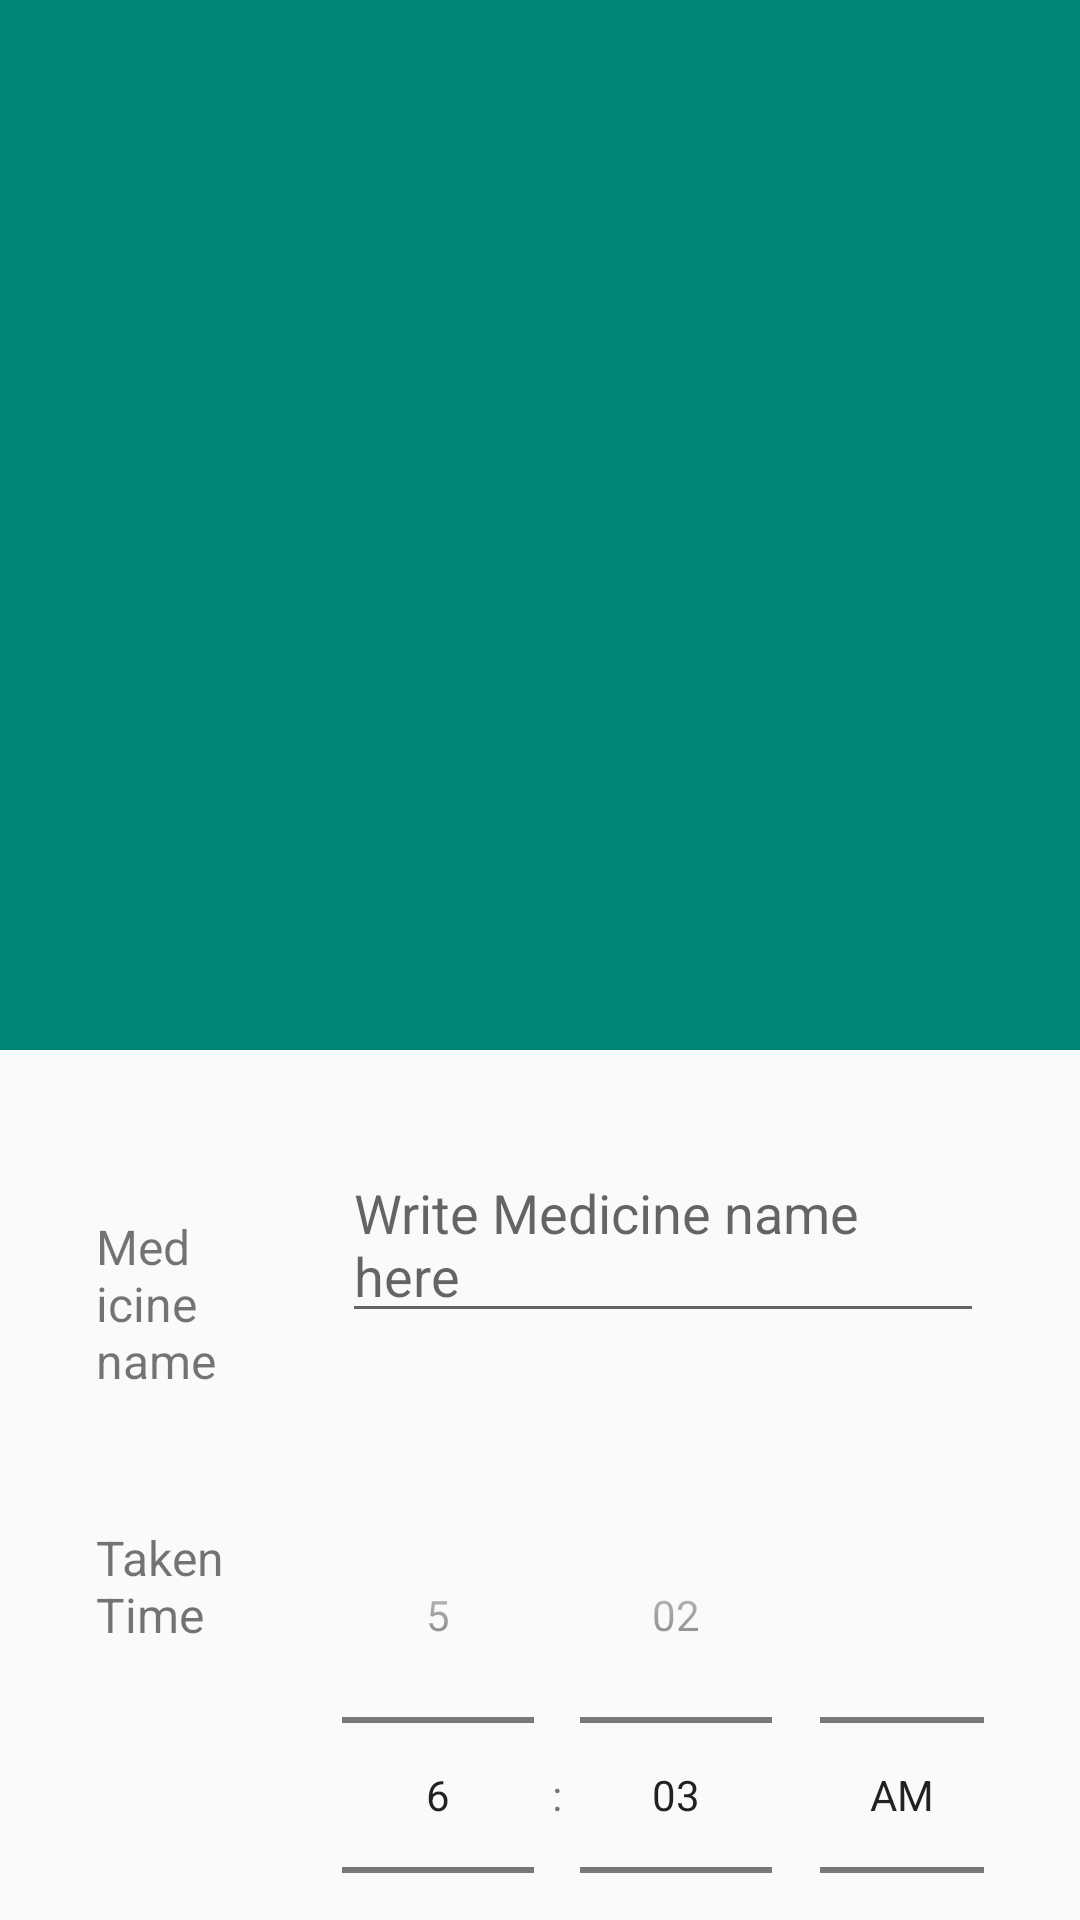

Android layout source for this screen:
<!-- AndroidManifest.xml: activity theme AppTheme.NoActionBar -->
<!-- res/layout/activity_add.xml -->
<android.support.design.widget.CoordinatorLayout xmlns:android="http://schemas.android.com/apk/res/android"
    xmlns:app="http://schemas.android.com/apk/res-auto"
    xmlns:tools="http://schemas.android.com/tools"
    android:id="@+id/draw_insets_frame_layout"
    android:layout_width="match_parent"
    android:layout_height="match_parent"
    android:fitsSystemWindows="true">

    <android.support.design.widget.AppBarLayout
        android:layout_width="match_parent"
        android:layout_height="350dp"
        android:elevation="4dp">

        <android.support.design.widget.CollapsingToolbarLayout
            android:layout_width="match_parent"
            android:layout_height="match_parent"
            app:layout_scrollFlags="scroll|exitUntilCollapsed|enterAlwaysCollapsed"
            android:id="@+id/photo_container"
            >
            
            <ImageView
                android:id="@+id/photo"
                app:layout_collapseMode="parallax"
                android:layout_width="match_parent"
                android:layout_height="match_parent"
                android:scaleType="centerCrop"
                android:contentDescription="@string/logo"
                />
            <android.support.v7.widget.Toolbar
                android:id="@+id/toolbar"
                android:layout_width="match_parent"
                android:layout_height="?attr/actionBarSize"
                app:layout_collapseMode="pin"
                app:popupTheme="@style/ThemeOverlay.AppCompat.Light">
            </android.support.v7.widget.Toolbar>

        </android.support.design.widget.CollapsingToolbarLayout>
    </android.support.design.widget.AppBarLayout>


    <android.support.v4.widget.NestedScrollView
        android:id="@+id/scrollview"
        android:layout_width="match_parent"
        android:layout_height="match_parent"
        app:layout_behavior="@string/appbar_scrolling_view_behavior"
        >

        <LinearLayout
            android:id="@+id/meta_bar"
            android:layout_width="match_parent"
            android:layout_height="match_parent"
            android:orientation="vertical"

            >

            <LinearLayout
                android:layout_width="match_parent"
                android:layout_height="wrap_content"
                android:orientation="horizontal"
                android:layout_margin="@dimen/activity_horizontal_margin">

                <TextView
                    android:layout_width="match_parent"
                    android:layout_height="wrap_content"
                    android:textSize="@dimen/body_size"
                    android:text="@string/pill_name"
                    tools:text="Medicine Name"
                    android:layout_margin="@dimen/text_margin"
                    android:layout_weight="75"
                    />

                <EditText
                    android:id="@+id/pill_name"
                    android:layout_width="match_parent"
                    android:layout_height="wrap_content"
                    tools:text="Trufen "
                    android:hint="@string/write_pill_name_here"
                    android:layout_margin="@dimen/text_margin"
                    android:layout_weight="25"


                />
            </LinearLayout>

            <LinearLayout
                android:layout_width="match_parent"
                android:layout_height="wrap_content"
                android:orientation="horizontal"
                android:layout_margin="@dimen/activity_horizontal_margin">

                <TextView
                    android:layout_width="match_parent"
                    android:layout_height="wrap_content"
                    android:textSize="@dimen/body_size"
                    android:text="@string/taken_time"
                    tools:text="Taken Time"
                    android:layout_margin="@dimen/text_margin"
                    android:layout_weight="75"
                    />



                    <TimePicker
                        android:id="@+id/timePicker"
                        android:layout_width="match_parent"
                        android:layout_height="wrap_content"
                        android:layout_marginBottom="24dp"
                        android:timePickerMode="spinner"
                        android:layout_weight="25">

                    </TimePicker>


            </LinearLayout>
            <LinearLayout
                android:layout_width="match_parent"
                android:layout_height="wrap_content"
                android:orientation="horizontal"
                android:layout_margin="@dimen/activity_horizontal_margin">

                <TextView
                    android:layout_width="match_parent"
                    android:layout_height="wrap_content"
                    android:text="@string/number_of_taken"
                    tools:text="Taken number"
                    android:textSize="@dimen/body_size"
                    android:layout_marginStart="@dimen/text_margin"
                    android:layout_weight="25"
                    />

                <Button
                    android:id="@+id/minus_button"
                    android:layout_width="match_parent"
                    android:layout_height="wrap_content"
                    android:text="@string/sub_button"
                    android:layout_weight="25"/>

                <TextView
                    android:id="@+id/taken_number_text"
                    android:layout_width="match_parent"
                    android:layout_height="wrap_content"
                    android:textAlignment="center"
                    tools:text="0"
                    android:layout_weight="25"/>

                <Button
                    android:id="@+id/plus_button"
                    android:layout_width="match_parent"
                    android:layout_height="wrap_content"
                    android:text="@string/add_button"
                    android:layout_weight="25"/>

            </LinearLayout>


            <LinearLayout
                android:layout_width="match_parent"
                android:layout_height="wrap_content"
                android:orientation="horizontal"
                android:layout_margin="@dimen/activity_horizontal_margin">

                <TextView
                    android:layout_width="match_parent"
                    android:layout_height="wrap_content"
                    android:textSize="@dimen/body_size"
                    android:text="@string/taken_day"
                    tools:text="Taken Day"
                    android:layout_margin="@dimen/text_margin"
                    android:layout_weight="75"
                    />

                <EditText
                    android:id="@+id/taken_day"
                    android:layout_width="match_parent"
                    android:layout_height="wrap_content"
                    android:layout_margin="@dimen/text_margin"
                    tools:text="Sunday "
                    android:layout_weight="25"
                    android:hint="@string/sunday"/>


            </LinearLayout>

            <Button
                android:id="@+id/add_pill_button"
                android:layout_width="match_parent"
                android:layout_height="wrap_content"
                android:layout_gravity="bottom"
                android:layout_marginBottom="50dp"
                android:background="@color/RoyalBlue"
                android:gravity="center"
                android:letterSpacing="0.2"
                android:padding="16dp"
                android:text="@string/add"
                android:textColor="@color/Black"
                android:textStyle="normal"
                android:layout_marginStart="16dp"
                android:layout_marginEnd="16dp"/>
        </LinearLayout>
    </android.support.v4.widget.NestedScrollView>

</android.support.design.widget.CoordinatorLayout>
<!-- resources referenced by this layout -->
<resources>
  <color name="Black">#000000</color>
  <color name="RoyalBlue">#4169E1</color>
  <dimen name="activity_horizontal_margin">16dp</dimen>
  <dimen name="body_size">16sp</dimen>
  <dimen name="text_margin">16dp</dimen>
  <string name="add">Add</string>
  <string name="add_button">+</string>
  <string name="logo">Logo</string>
  <string name="number_of_taken">Taken number</string>
  <string name="pill_name">Medicine name</string>
  <string name="sub_button">-</string>
  <string name="sunday">Sunday</string>
  <string name="taken_day">Taken Day</string>
  <string name="taken_time">Taken Time</string>
  <string name="write_pill_name_here">Write Medicine name here</string>
  <style name="AppTheme.NoActionBar">
          <item name="windowActionBar">false</item>
          <item name="windowNoTitle">true</item>
      </style>
</resources>
